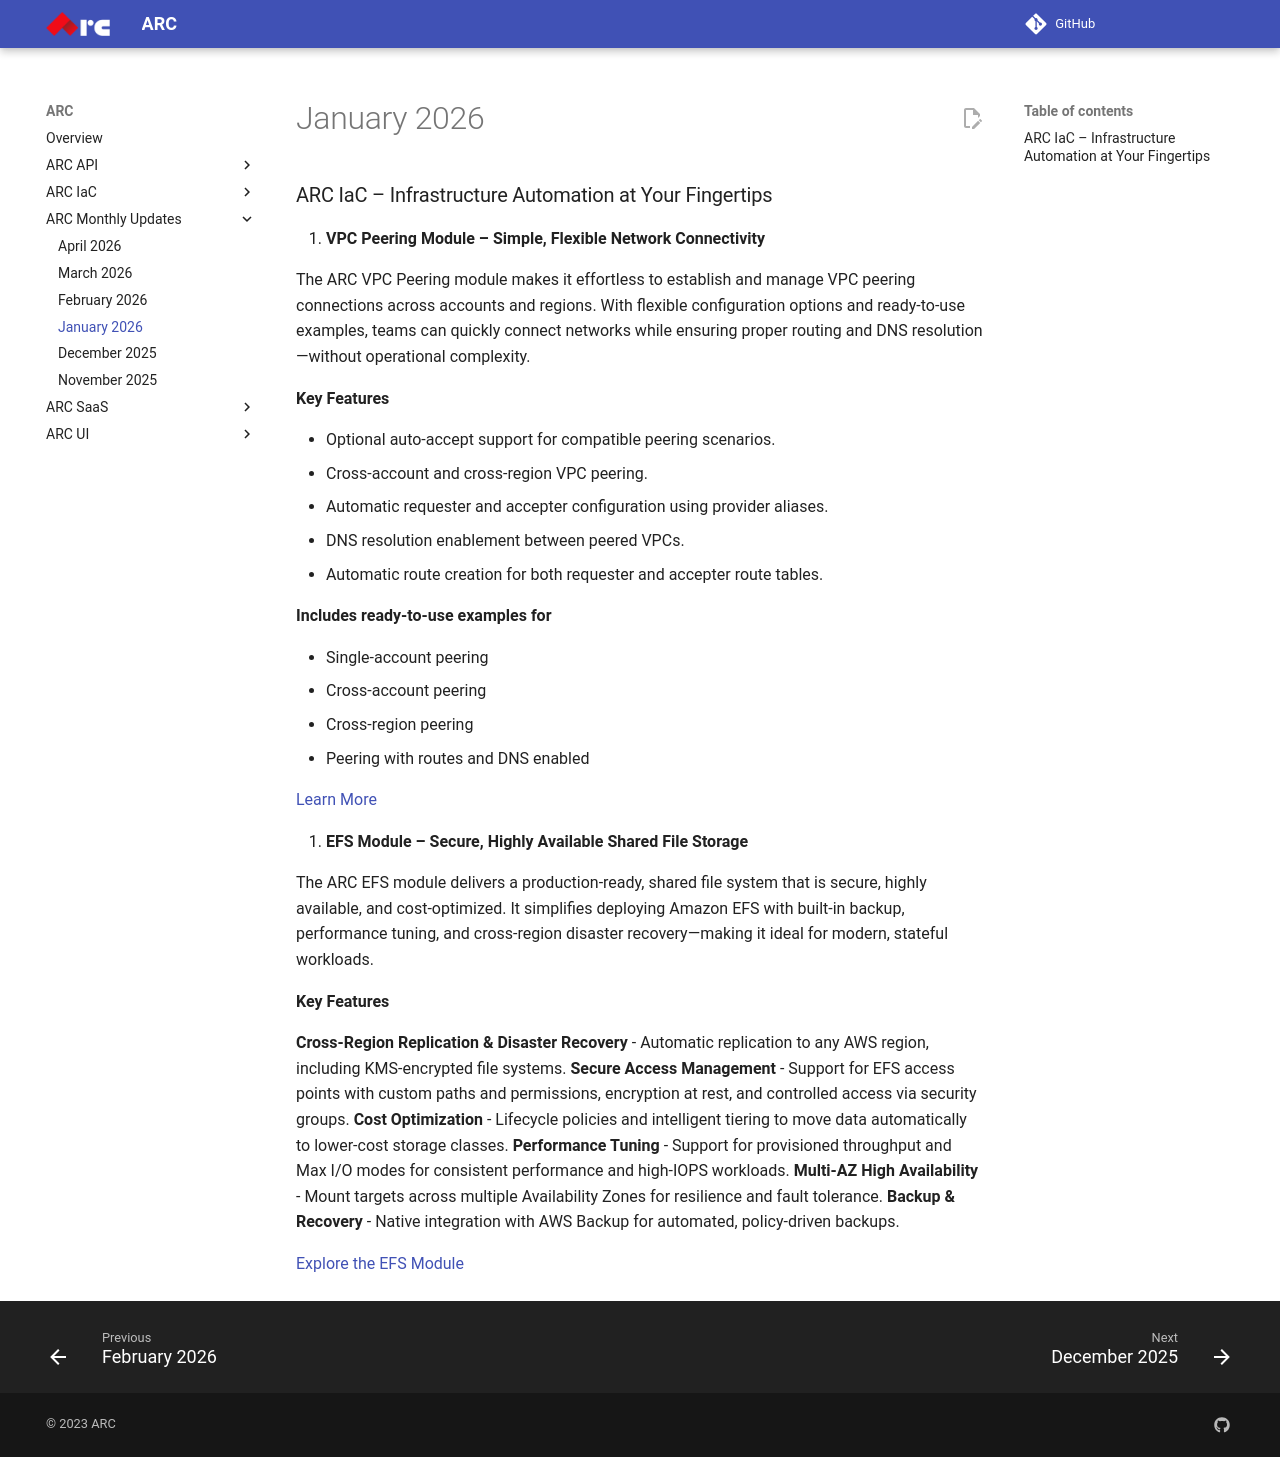

repository: sourcefuse/arc-docs · page: arc-newsletter/january2026/index.html · generator: mkdocs

# January 2026

### ARC IaC – Infrastructure Automation at Your Fingertips

1. **VPC Peering Module – Simple, Flexible Network Connectivity**

The ARC VPC Peering module makes it effortless to establish and manage VPC peering connections across accounts and regions. With flexible configuration options and ready-to-use examples, teams can quickly connect networks while ensuring proper routing and DNS resolution—without operational complexity.

**Key Features**

- Optional auto-accept support for compatible peering scenarios.
- Cross-account and cross-region VPC peering.
- Automatic requester and accepter configuration using provider aliases.
- DNS resolution enablement between peered VPCs.
- Automatic route creation for both requester and accepter route tables.

**Includes ready-to-use examples for**

- Single-account peering
- Cross-account peering
- Cross-region peering
- Peering with routes and DNS enabled

[Learn More](https://github.com/sourcefuse/terraform-aws-arc-vpc-peering)

2. **EFS Module – Secure, Highly Available Shared File Storage**

The ARC EFS module delivers a production-ready, shared file system that is secure, highly available, and cost-optimized. It simplifies deploying Amazon EFS with built-in backup, performance tuning, and cross-region disaster recovery—making it ideal for modern, stateful workloads.

**Key Features**

**Cross-Region Replication & Disaster Recovery** - Automatic replication to any AWS region, including KMS-encrypted file systems.
**Secure Access Management** - Support for EFS access points with custom paths and permissions, encryption at rest, and controlled access via security groups.
**Cost Optimization** - Lifecycle policies and intelligent tiering to move data automatically to lower-cost storage classes.
**Performance Tuning** - Support for provisioned throughput and Max I/O modes for consistent performance and high-IOPS workloads.
**Multi-AZ High Availability** - Mount targets across multiple Availability Zones for resilience and fault tolerance.
**Backup & Recovery** - Native integration with AWS Backup for automated, policy-driven backups.

[Explore the EFS Module](https://github.com/sourcefuse/terraform-aws-arc-sqs)
